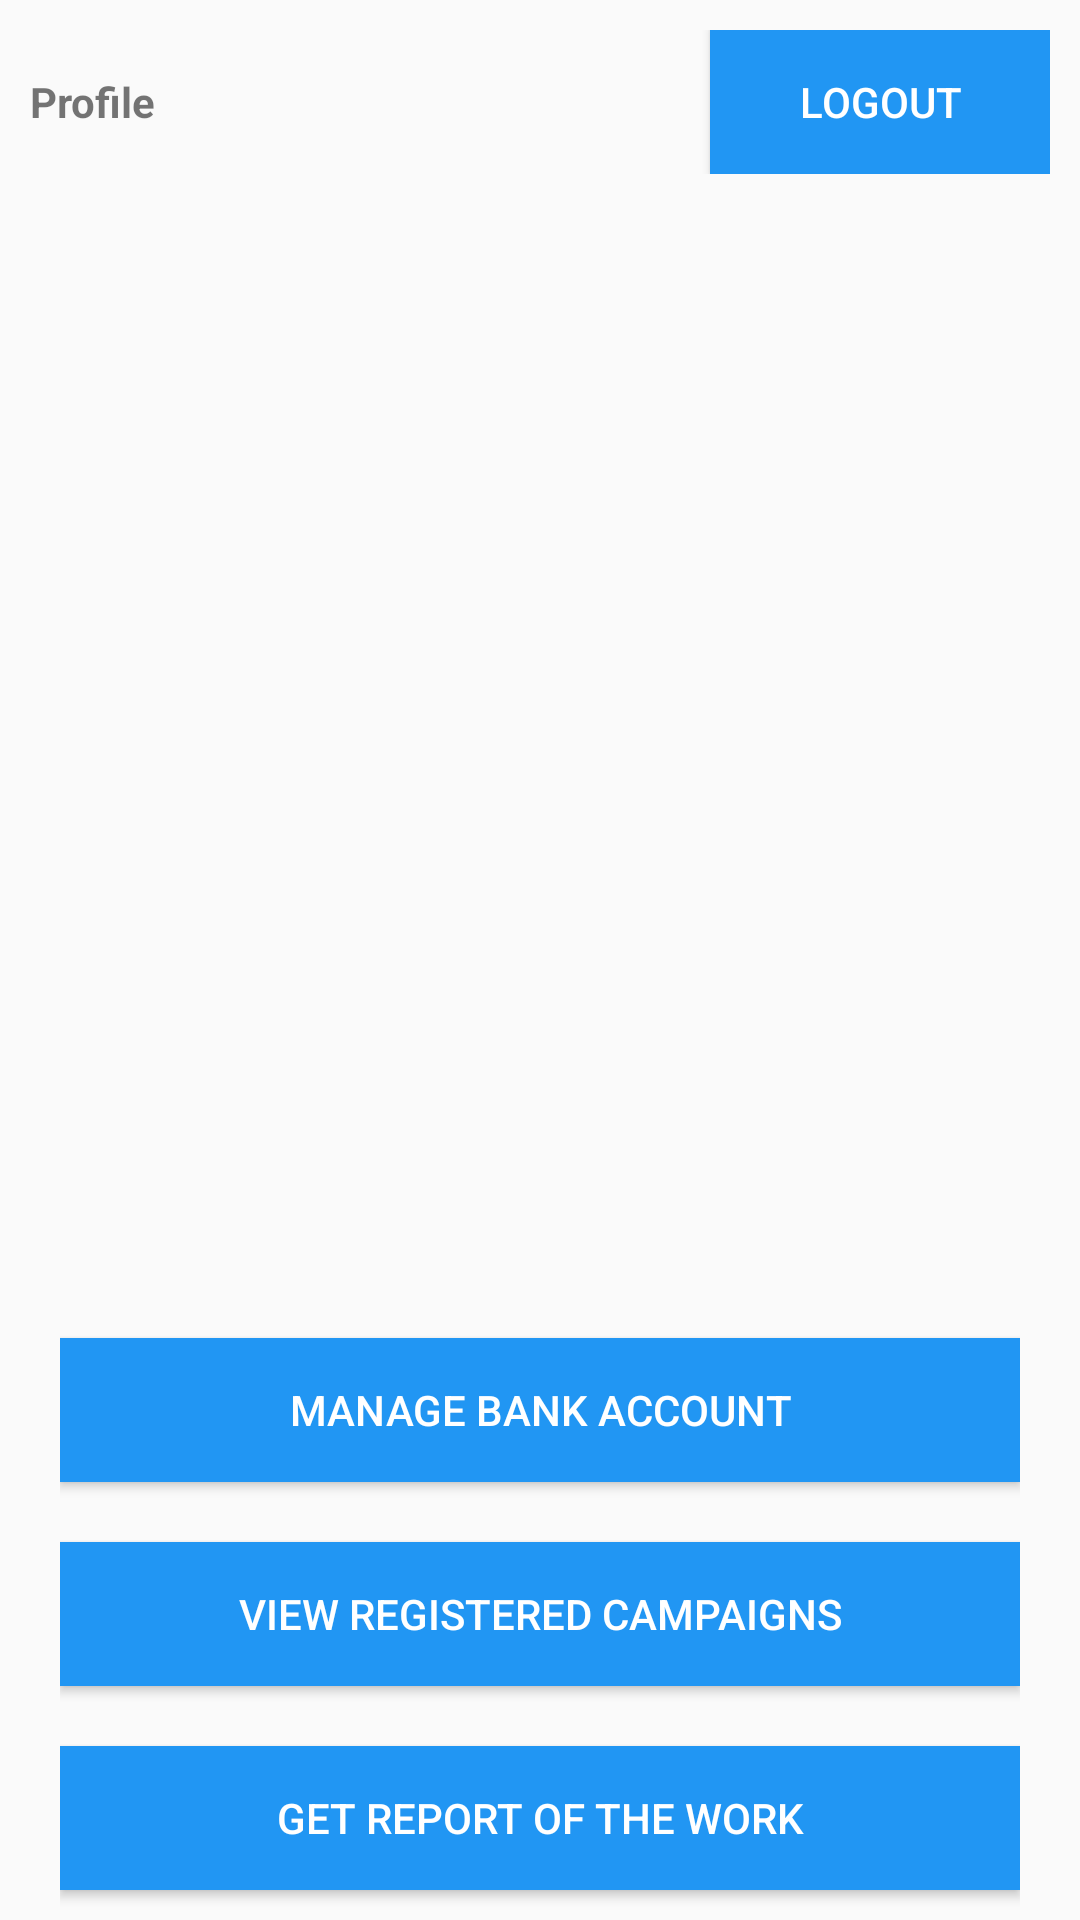

Layout XML and referenced resources for this Android screen:
<!-- AndroidManifest.xml: application theme AppTheme -->
<!-- res/layout/fragment_profile.xml -->
<?xml version="1.0" encoding="utf-8"?>
<FrameLayout xmlns:android="http://schemas.android.com/apk/res/android"
    xmlns:tools="http://schemas.android.com/tools"
    android:layout_width="match_parent"
    android:layout_height="match_parent"
    tools:context=".ProfileFragment">


    <LinearLayout
        android:layout_width="match_parent"
        android:layout_height="match_parent"
        android:orientation="vertical"
        android:padding="10dp">
        <LinearLayout
            android:layout_width="match_parent"
            android:layout_height="wrap_content"
            android:orientation="horizontal">
            <TextView
                android:layout_width="0dp"
                android:layout_weight="9"
                android:layout_height="wrap_content"
                android:text="Profile"
                android:textStyle="bold"/>
            <Button
                android:layout_weight="1"
                android:layout_width="wrap_content"
                android:layout_height="wrap_content"
                android:text="Logout"
                android:padding="5dp"
                android:id="@+id/btnLogout"
                android:background="@color/colorPrimary"
                android:textColor="@color/colorWhite"/>

        </LinearLayout>


        <ImageView
            android:layout_width="match_parent"
            android:layout_height="wrap_content" 
            android:src="@drawable/man"
            android:layout_margin="10dp"/>
        <TextView
            android:layout_width="match_parent"
            android:layout_height="wrap_content"
            android:id="@+id/txtUsername"
            android:layout_marginTop="10dp"
            android:textSize="18dp"/>
        <TextView
            android:layout_width="match_parent"
            android:layout_height="wrap_content"
            android:id="@+id/txtName"
            android:layout_marginTop="10dp"
            android:textSize="18dp"/>
        <TextView
            android:layout_width="match_parent"
            android:layout_height="wrap_content"
            android:id="@+id/txtPhone"
            android:layout_marginTop="10dp"
            android:textSize="18dp"/>
        <TextView
            android:layout_width="match_parent"
            android:layout_height="wrap_content"
            android:id="@+id/txtEmail"
            android:layout_marginTop="10dp"
            android:textSize="18dp"/>
        

    </LinearLayout>

    <LinearLayout
        android:layout_width="match_parent"
        android:layout_height="match_parent"
        android:gravity="bottom"
        android:orientation="vertical"
        android:paddingHorizontal="20dp">
        <Button
            android:layout_width="match_parent"
            android:layout_height="wrap_content"
            android:text="Manage Bank Account"
            android:layout_marginVertical="10dp"
            android:background="@color/colorPrimary"
            android:textColor="@color/colorWhite"/>

        <Button
            android:layout_width="match_parent"
            android:layout_height="wrap_content"
            android:text="View registered campaigns"
            android:layout_marginVertical="10dp"
            android:background="@color/colorPrimary"
            android:textColor="@color/colorWhite"
            android:id="@+id/btnViewRegisteredCampaign"/>

        <Button
            android:layout_width="match_parent"
            android:layout_height="wrap_content"
            android:text="Get report of the work"
            android:layout_marginVertical="10dp"
            android:background="@color/colorPrimary"
            android:textColor="@color/colorWhite"
            android:id="@+id/btnGetReport"/>
    </LinearLayout>
</FrameLayout>
<!-- resources referenced by this layout -->
<resources>
  <color name="colorPrimary">#2196F3</color>
  <color name="colorWhite">#FFFFFF</color>
  <style name="AppTheme" parent="Theme.AppCompat.Light.NoActionBar">
          
          <item name="colorPrimary">@color/colorPrimary</item>
          <item name="colorPrimaryDark">@color/colorPrimaryDark</item>
          <item name="colorAccent">@color/colorAccent</item>
      </style>
  <color name="colorPrimaryDark">#1976D2</color>
  <color name="colorAccent">#673AB7</color>
</resources>
